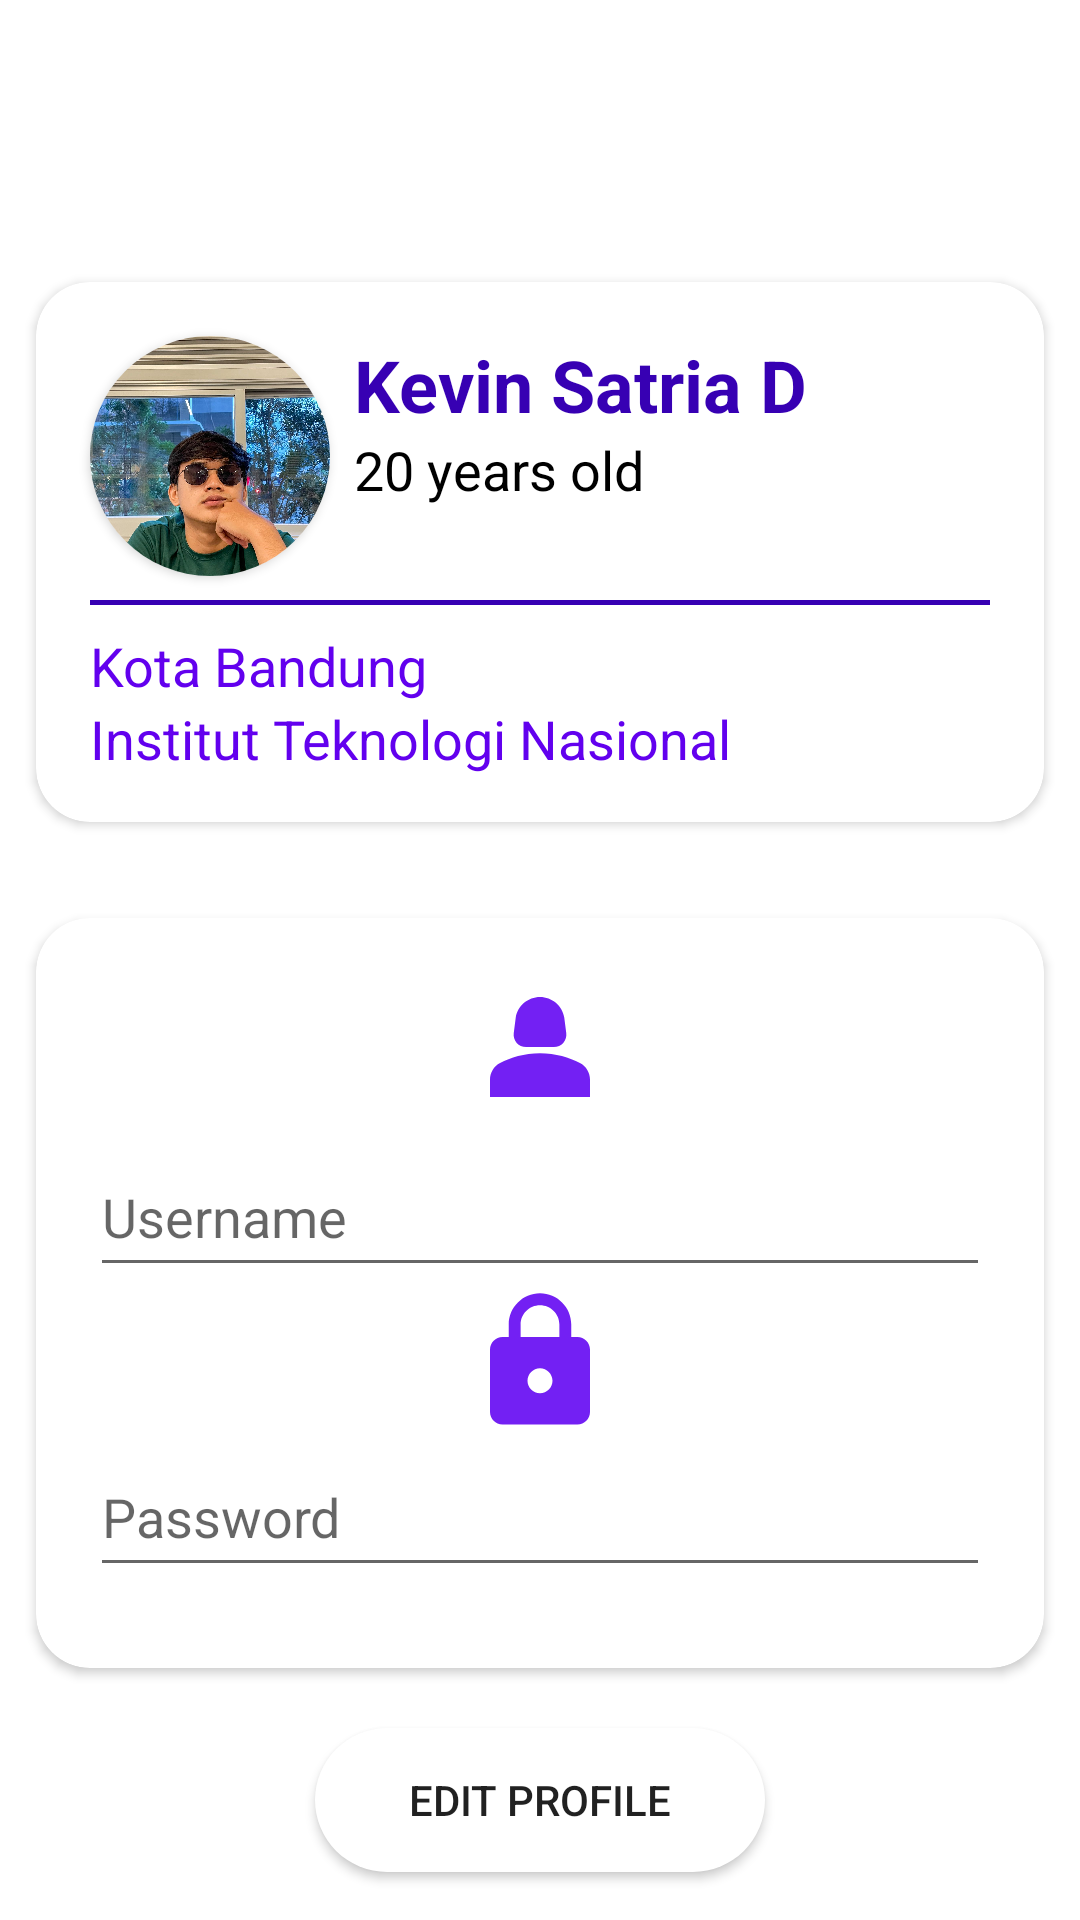

Write the Android layout XML for this screen, with the resource values it uses.
<!-- AndroidManifest.xml: fallback theme Theme.MaterialComponents.DayNight.NoActionBar -->
<!-- res/layout/activity_passing_profile.xml -->
<?xml version="1.0" encoding="utf-8"?>
<androidx.constraintlayout.widget.ConstraintLayout
    xmlns:android="http://schemas.android.com/apk/res/android"
    xmlns:app="http://schemas.android.com/apk/res-auto"
    xmlns:tools="http://schemas.android.com/tools"
    android:layout_width="match_parent"
    android:layout_height="match_parent"
    android:background="@drawable/ungu">

    <androidx.constraintlayout.widget.ConstraintLayout
        android:id="@+id/header_bar"
        android:layout_width="match_parent"
        android:layout_height="62dp"
        app:layout_constraintTop_toTopOf="parent">
    </androidx.constraintlayout.widget.ConstraintLayout>

    <androidx.cardview.widget.CardView
        android:id="@+id/card_profile"
        android:layout_width="match_parent"
        android:layout_height="180dp"
        app:cardCornerRadius="18dp"
        android:layout_marginHorizontal="12dp"
        android:layout_marginVertical="32dp"
        app:layout_constraintTop_toBottomOf="@id/header_bar">
        <androidx.constraintlayout.widget.ConstraintLayout
            android:layout_width="match_parent"
            android:layout_height="match_parent">

            <androidx.cardview.widget.CardView
                android:id="@+id/container_image_profile"
                android:layout_width="80dp"
                android:layout_height="80dp"
                android:layout_margin="18dp"
                app:cardCornerRadius="40dp"
                app:layout_constraintStart_toStartOf="parent"
                app:layout_constraintTop_toTopOf="parent">

                <ImageView
                    android:id="@+id/image_profile"
                    android:layout_width="match_parent"
                    android:layout_height="match_parent"
                    android:scaleType="centerCrop"
                    android:src="@drawable/upin" />
            </androidx.cardview.widget.CardView>

            <TextView
                android:id="@+id/profile_name"
                android:layout_width="240dp"
                android:layout_height="wrap_content"
                android:text="Kevin Satria D"
                android:textColor="@color/purple_700"
                android:textSize="24sp"
                android:textStyle="bold"
                android:layout_marginHorizontal="8dp"
                app:layout_constraintStart_toEndOf="@+id/container_image_profile"
                app:layout_constraintTop_toTopOf="@id/container_image_profile"
                />

            <TextView
                android:layout_width="240dp"
                android:layout_height="wrap_content"
                android:layout_marginHorizontal="8dp"
                android:textFontWeight="1000"
                android:text="20 years old"
                android:textColor="@color/black"
                android:textSize="18sp"
                app:layout_constraintStart_toEndOf="@+id/container_image_profile"
                app:layout_constraintTop_toBottomOf="@id/profile_name" />
            <TextView
                android:id="@+id/card_profile_separator"
                android:layout_height="wrap_content"
                android:layout_width="match_parent"
                android:layout_marginHorizontal="18dp"
                android:layout_marginVertical="8dp"
                android:background="@color/purple_700"
                android:textSize="1dp"
                app:layout_constraintTop_toBottomOf="@id/container_image_profile"
                />
            <TextView
                android:id="@+id/profile_currentweight"
                android:layout_width="240dp"
                android:layout_height="wrap_content"
                android:layout_marginHorizontal="18dp"
                android:layout_marginVertical="8dp"
                android:textFontWeight="1000"
                android:text="Kota Bandung"
                android:textColor="@color/purple_500"
                android:textSize="18sp"
                app:layout_constraintStart_toStartOf="parent"
                app:layout_constraintTop_toBottomOf="@id/card_profile_separator" />
            <TextView
                android:id="@+id/profile_currentheight"
                android:layout_width="240dp"
                android:layout_height="wrap_content"
                android:layout_marginHorizontal="18dp"
                android:textFontWeight="1000"
                android:text="Institut Teknologi Nasional"
                android:textColor="@color/purple_500"
                android:textSize="18sp"
                app:layout_constraintStart_toStartOf="parent"
                app:layout_constraintTop_toBottomOf="@id/profile_currentweight" />

        </androidx.constraintlayout.widget.ConstraintLayout>
    </androidx.cardview.widget.CardView>

    <androidx.cardview.widget.CardView
        android:id="@+id/card_custumization"
        android:layout_width="match_parent"
        android:layout_height="250dp"
        app:cardCornerRadius="18dp"
        android:layout_marginHorizontal="12dp"
        android:layout_marginVertical="32dp"
        app:layout_constraintTop_toBottomOf="@id/card_profile">
        <LinearLayout
            android:layout_width="match_parent"
            android:layout_height="match_parent"
            android:layout_margin="18dp"
            android:orientation="vertical">
            <ImageView
                android:layout_width="match_parent"
                android:layout_height="50dp"
                android:src="@drawable/person_1"/>
            <EditText
                android:id="@+id/text_1"
                android:layout_marginTop="5dp"
                android:layout_width="match_parent"
                android:layout_height="50dp"
                android:hint="Username"/>
            <ImageView
                android:layout_width="match_parent"
                android:layout_height="50dp"
                android:src="@drawable/gembok"/>
            <EditText
                android:id="@+id/text_2"
                android:layout_width="match_parent"
                android:layout_height="50dp"
                android:hint="Password"/>
        </LinearLayout>

    </androidx.cardview.widget.CardView>

    <Button
        android:id="@+id/btn_edit"
        android:layout_width="150dp"
        android:layout_height="wrap_content"
        android:background="@drawable/shape"
        app:layout_constraintTop_toBottomOf="@+id/card_custumization"
        app:layout_constraintStart_toStartOf="parent"
        app:layout_constraintEnd_toEndOf="parent"
        android:text="Edit Profile"
        android:layout_marginTop="20dp"
        />

</androidx.constraintlayout.widget.ConstraintLayout>
<!-- resources referenced by this layout -->
<resources>
  <color name="black">#FF000000</color>
  <color name="purple_500">#FF6200EE</color>
  <color name="purple_700">#FF3700B3</color>
  <!-- drawable gembok (drawable) -->
  <vector android:height="24dp" android:tint="#7320F3"
      android:viewportHeight="24" android:viewportWidth="24"
      android:width="24dp" xmlns:android="http://schemas.android.com/apk/res/android">
      <path android:fillColor="@android:color/white" android:pathData="M18,8h-1L17,6c0,-2.76 -2.24,-5 -5,-5S7,3.24 7,6v2L6,8c-1.1,0 -2,0.9 -2,2v10c0,1.1 0.9,2 2,2h12c1.1,0 2,-0.9 2,-2L20,10c0,-1.1 -0.9,-2 -2,-2zM12,17c-1.1,0 -2,-0.9 -2,-2s0.9,-2 2,-2 2,0.9 2,2 -0.9,2 -2,2zM15.1,8L8.9,8L8.9,6c0,-1.71 1.39,-3.1 3.1,-3.1 1.71,0 3.1,1.39 3.1,3.1v2z"/>
  </vector>
  <!-- drawable person_1 (drawable) -->
  <vector android:height="24dp" android:tint="#7320F3"
      android:viewportHeight="24" android:viewportWidth="24"
      android:width="24dp" xmlns:android="http://schemas.android.com/apk/res/android">
      <path android:fillColor="@android:color/white" android:pathData="M18.39,14.56C16.71,13.7 14.53,13 12,13c-2.53,0 -4.71,0.7 -6.39,1.56C4.61,15.07 4,16.1 4,17.22V20h16v-2.78C20,16.1 19.39,15.07 18.39,14.56z"/>
      <path android:fillColor="@android:color/white" android:pathData="M9.78,12h4.44c1.21,0 2.14,-1.06 1.98,-2.26l-0.32,-2.45C15.57,5.39 13.92,4 12,4S8.43,5.39 8.12,7.29L7.8,9.74C7.64,10.94 8.57,12 9.78,12z"/>
  </vector>
  <!-- drawable shape (drawable) -->
  <?xml version="1.0" encoding="utf-8"?>
  <shape xmlns:android="http://schemas.android.com/apk/res/android"
      android:shape="rectangle">
  
      <solid android:color="#FFF"/>
  
      <corners android:radius="80dp"/>
  </shape>
  <!-- drawable upin: jpg bitmap (drawable, 352546 bytes) -->
</resources>
